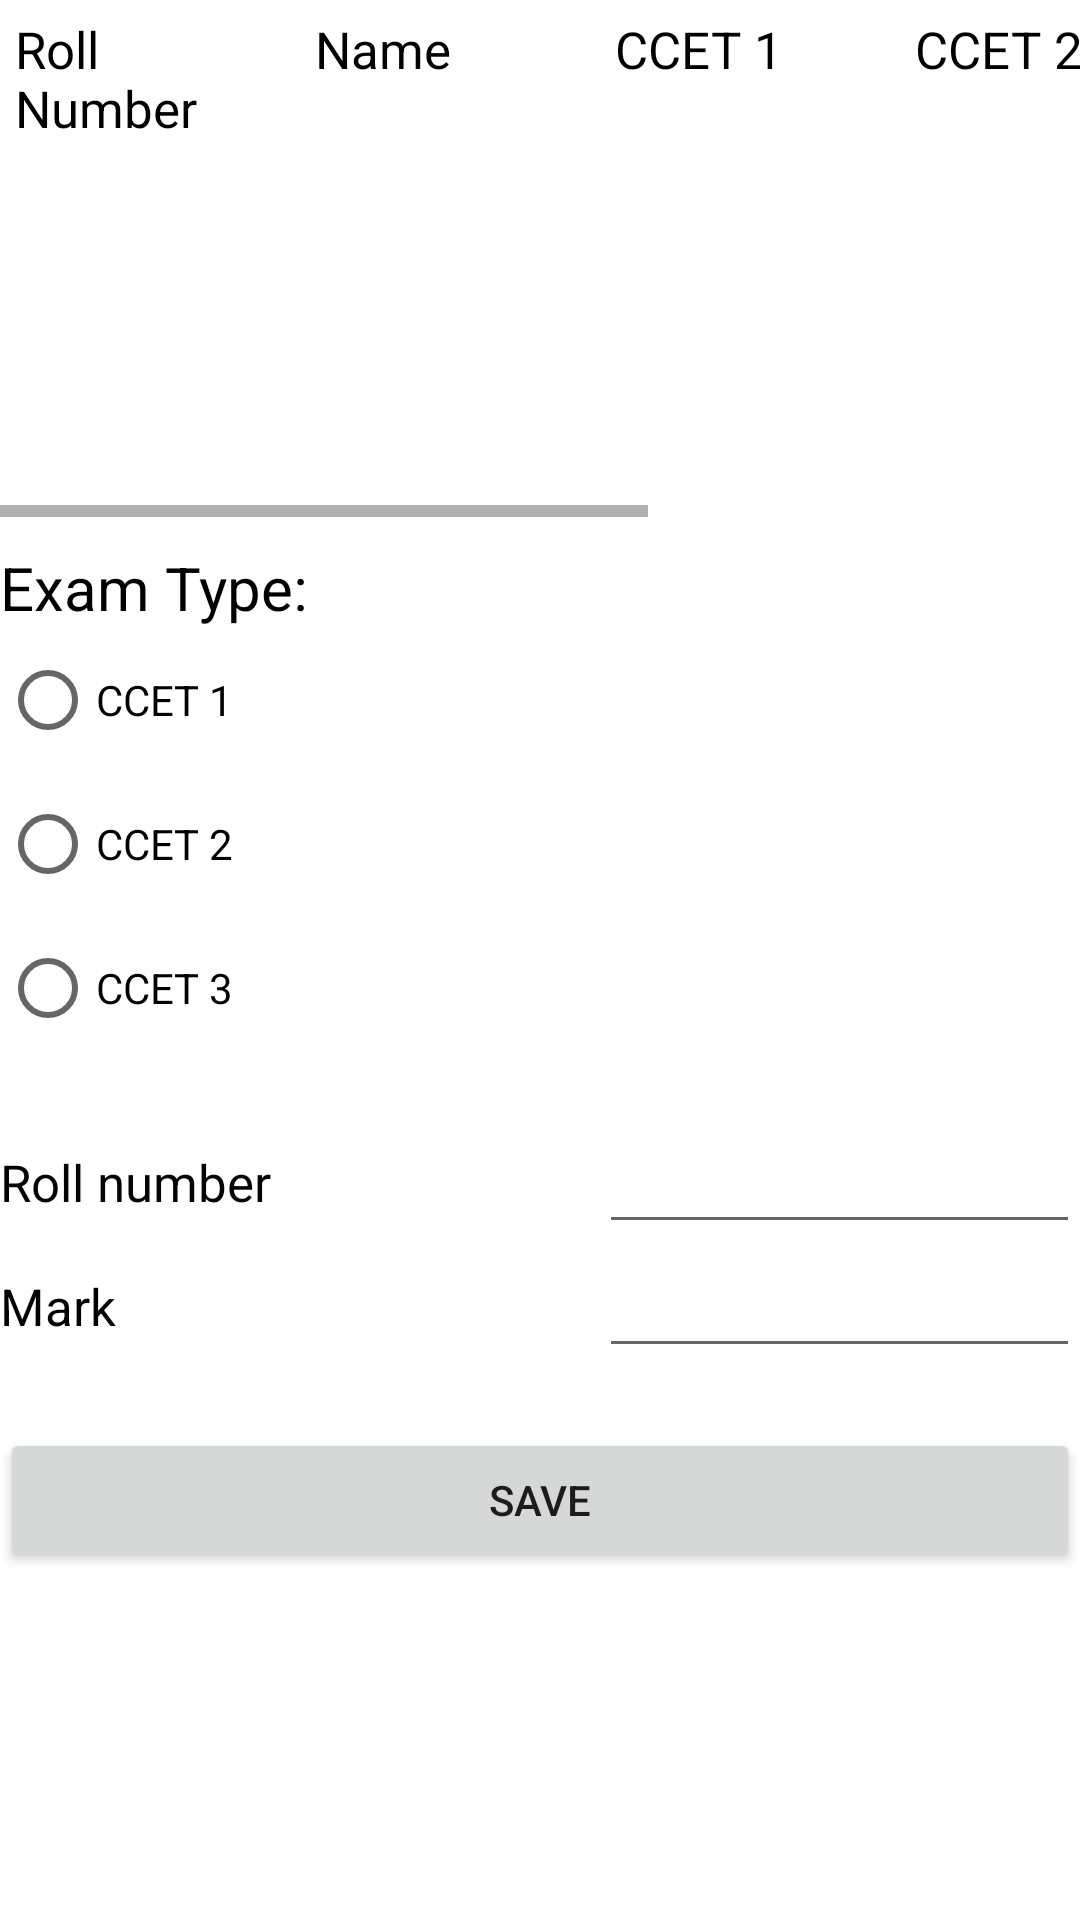

Android layout source for this screen:
<!-- AndroidManifest.xml: application theme Theme.StudentMarkProcessing -->
<!-- res/layout/activity_update_student_mark.xml -->
<?xml version="1.0" encoding="utf-8"?>
<layout>
    <LinearLayout
        xmlns:android="http://schemas.android.com/apk/res/android"
        xmlns:app="http://schemas.android.com/apk/res-auto"
        xmlns:tools="http://schemas.android.com/tools"
        android:layout_width="match_parent"
        android:layout_height="match_parent"
        android:orientation="vertical"
        tools:context=".UpdateStudentMark">

        <LinearLayout
            android:layout_width="match_parent"
            android:layout_height="match_parent"
            android:orientation="vertical">

            <HorizontalScrollView
                android:layout_width="match_parent"
                android:layout_height="wrap_content"
                android:layout_marginBottom="10dp">

                <LinearLayout
                    android:layout_width="match_parent"
                    android:layout_height="wrap_content"
                    android:orientation="vertical">

                    <LinearLayout
                        android:layout_width="match_parent"
                        android:layout_height="wrap_content"
                        android:layout_weight="1"
                        android:orientation="horizontal">

                        <TextView
                            android:id="@+id/textView"
                            android:layout_width="100dp"
                            android:layout_height="wrap_content"
                            android:layout_weight="1"
                            android:padding="5dp"
                            android:text="Roll Number"
                            android:textColor="#000"
                            android:textSize="17dp" />

                        <TextView
                            android:id="@+id/textView2"
                            android:layout_width="100dp"
                            android:layout_height="wrap_content"
                            android:layout_weight="1"
                            android:padding="5dp"
                            android:text="Name"
                            android:textColor="#000"
                            android:textSize="17dp" />

                        <TextView
                            android:id="@+id/textView3"
                            android:layout_width="100dp"
                            android:layout_height="wrap_content"
                            android:layout_weight="1"
                            android:padding="5dp"
                            android:text="CCET 1"
                            android:textColor="#000"
                            android:textSize="17dp" />

                        <TextView
                            android:id="@+id/textView4"
                            android:layout_width="100dp"
                            android:layout_height="wrap_content"
                            android:layout_weight="1"
                            android:padding="5dp"
                            android:text="CCET 2"
                            android:textColor="#000"
                            android:textSize="17dp" />

                        <TextView
                            android:id="@+id/textView5"
                            android:layout_width="100dp"
                            android:layout_height="wrap_content"
                            android:layout_weight="1"
                            android:padding="5dp"
                            android:text="CCET 3"
                            android:textColor="#000"
                            android:textSize="17dp" />

                        <TextView
                            android:id="@+id/textView6"
                            android:layout_width="100dp"
                            android:layout_height="wrap_content"
                            android:layout_weight="1"
                            android:padding="5dp"
                            android:text="Semester"
                            android:textColor="#000"
                            android:textSize="17dp" />

                    </LinearLayout>

                    <LinearLayout
                        android:layout_width="match_parent"
                        android:layout_height="120dp"
                        android:layout_weight="1"
                        android:orientation="horizontal">

                        <ListView
                            android:id="@+id/listview"
                            android:layout_width="match_parent"
                            android:layout_height="match_parent" />
                    </LinearLayout>

                </LinearLayout>
            </HorizontalScrollView>

            <LinearLayout
                android:id="@+id/select"
                android:layout_width="match_parent"
                android:layout_height="wrap_content"
                android:layout_marginBottom="20dp"
                android:orientation="vertical">

                <TextView
                    android:id="@+id/textView7"
                    android:layout_width="match_parent"
                    android:layout_height="wrap_content"
                    android:text="Exam Type: "
                    android:textColor="#000000"
                    android:textSize="20dp" />

                <RadioGroup
                    android:id="@+id/exam_type"
                    android:layout_width="match_parent"
                    android:layout_height="match_parent">

                    <RadioButton
                        android:id="@+id/radioButton"
                        android:layout_width="match_parent"
                        android:layout_height="wrap_content"
                        android:text="CCET 1" />

                    <RadioButton
                        android:id="@+id/radioButton2"
                        android:layout_width="match_parent"
                        android:layout_height="wrap_content"
                        android:text="CCET 2" />

                    <RadioButton
                        android:id="@+id/radioButton3"
                        android:layout_width="match_parent"
                        android:layout_height="wrap_content"
                        android:text="CCET 3" />

                </RadioGroup>
            </LinearLayout>

            <LinearLayout
                android:layout_width="match_parent"
                android:layout_height="wrap_content"
                android:orientation="horizontal">

                <TextView
                    android:layout_width="60dp"
                    android:layout_height="match_parent"
                    android:layout_weight="1"
                    android:gravity="center_vertical"
                    android:text="Roll number"
                    android:textColor="#050505"
                    android:textSize="17dp" />

                <EditText
                    android:id="@+id/roll_no"
                    android:layout_width="wrap_content"
                    android:layout_height="wrap_content"
                    android:layout_weight="1"
                    android:inputType="textPersonName" />
            </LinearLayout>

            <LinearLayout
                android:layout_width="match_parent"
                android:layout_height="wrap_content"
                android:orientation="horizontal"
                android:layout_marginBottom="20dp">

                <TextView
                    android:layout_width="60dp"
                    android:layout_height="match_parent"
                    android:layout_weight="1"
                    android:gravity="center_vertical"
                    android:text="Mark"
                    android:textColor="#020202"
                    android:textSize="17dp" />

                <EditText
                    android:id="@+id/mark"
                    android:layout_width="wrap_content"
                    android:layout_height="wrap_content"
                    android:layout_weight="1" />
            </LinearLayout>

            <Button
                android:id="@+id/btn_add"
                android:layout_width="match_parent"
                android:layout_height="wrap_content"
                android:text="Save" />

        </LinearLayout>
    </LinearLayout>
</layout>
<!-- resources referenced by this layout -->
<resources>
  <style name="Theme.StudentMarkProcessing" parent="Theme.MaterialComponents.DayNight.NoActionBar">
          
          <item name="colorPrimary">@color/purple_500</item>
          <item name="colorPrimaryVariant">@color/purple_700</item>
          <item name="colorOnPrimary">@color/white</item>
          
          <item name="colorSecondary">@color/teal_200</item>
          <item name="colorSecondaryVariant">@color/teal_700</item>
          <item name="colorOnSecondary">@color/black</item>
          
          <item name="android:statusBarColor" tools:targetApi="l">?attr/colorPrimaryVariant</item>
          
      </style>
  <color name="purple_500">#FF6200EE</color>
  <color name="purple_700">#FF3700B3</color>
  <color name="white">#FFFFFFFF</color>
  <color name="teal_200">#FF03DAC5</color>
  <color name="teal_700">#FF018786</color>
  <color name="black">#FF000000</color>
</resources>
